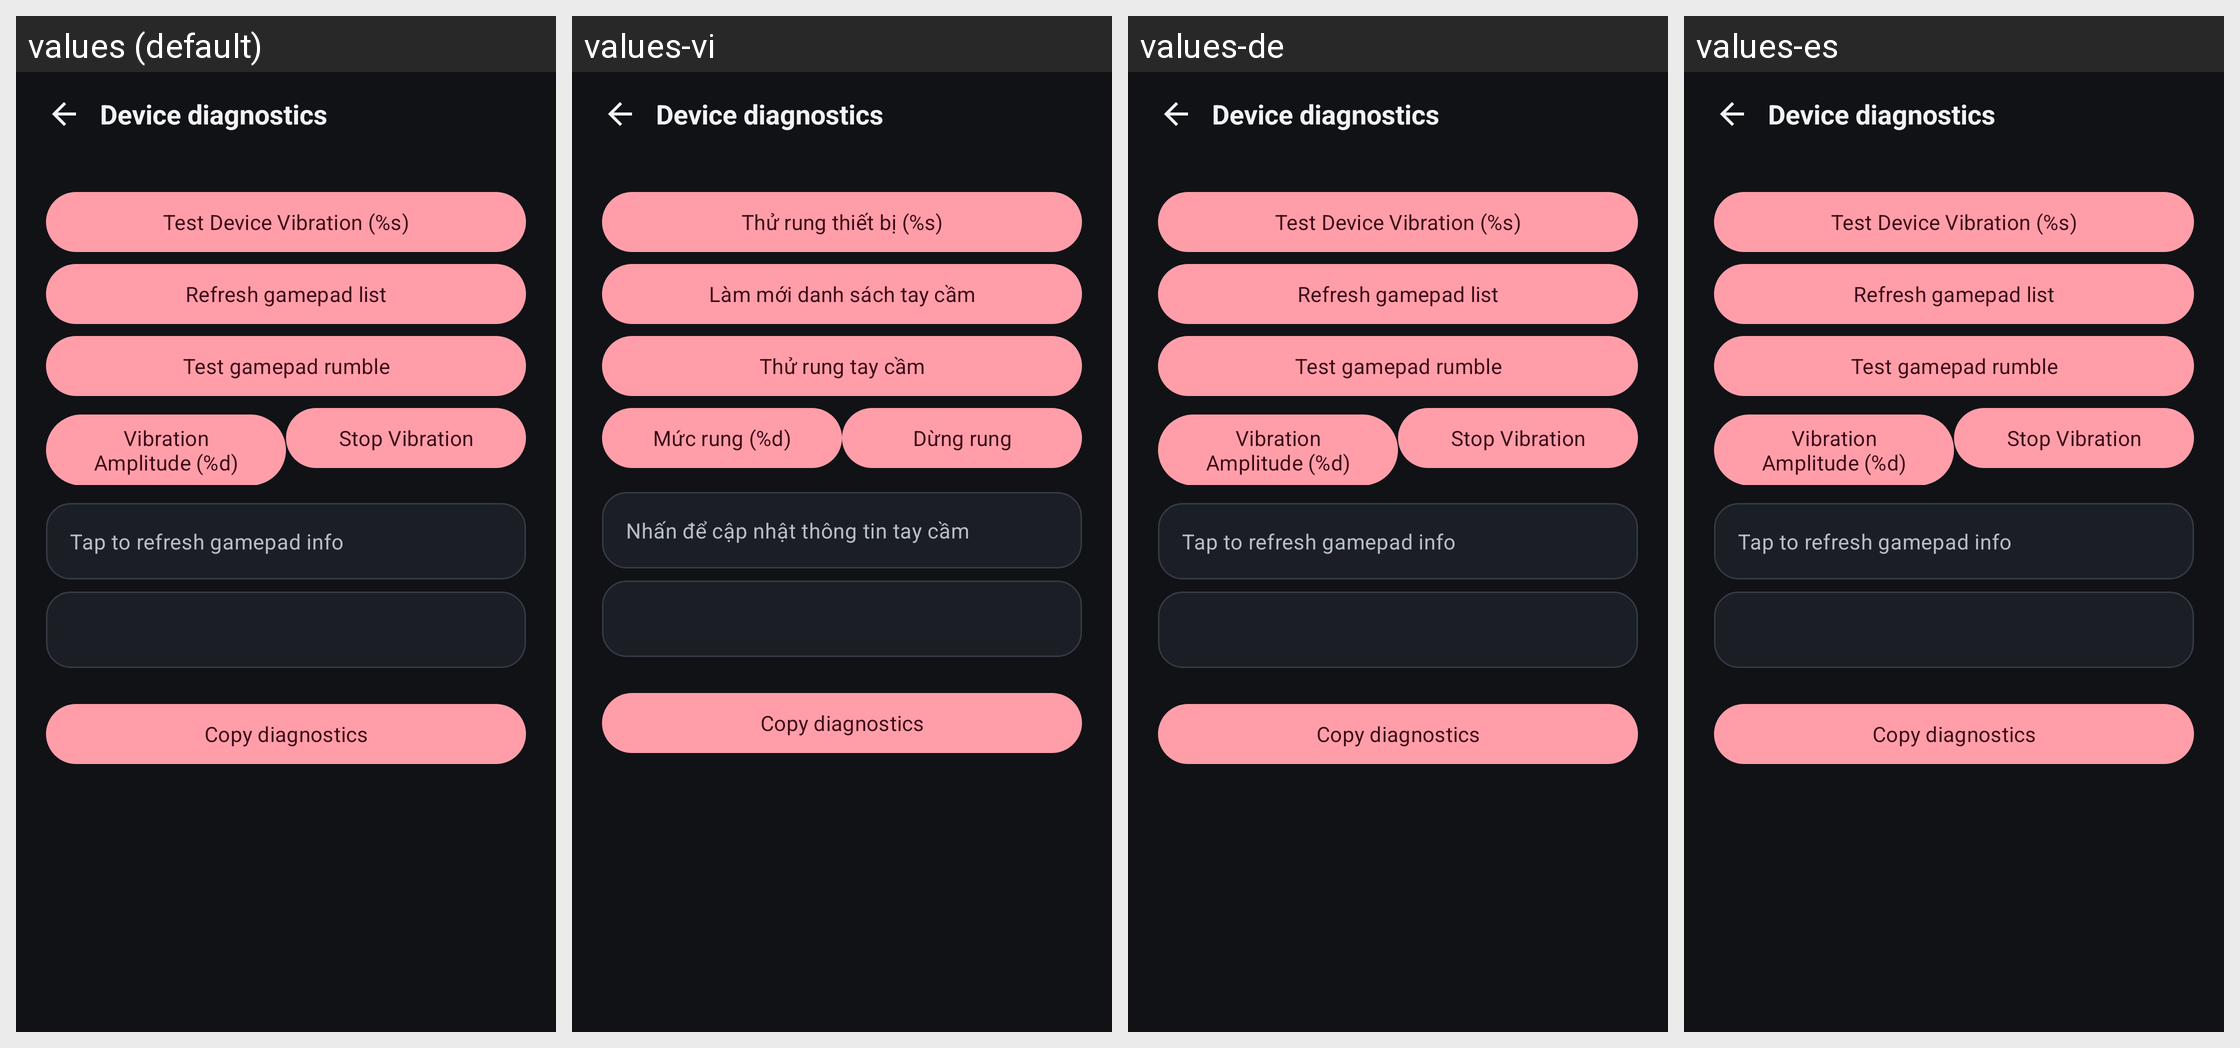

The Android screen above is rendered under several locales of the same app. Produce the string resources it draws, with the default and per-locale values.
Android screen res/layout/activity_axitest.xml rendered under 4 locales, left to right: values (default), values-vi, values-de, values-es. Device: Nexus 5 (rendered at 1080×1920; each locale shown at half size, 540×960, under a caption strip naming it); theme AppTheme.
Other locales in the repository, not shown: values-bg, values-cs, values-el, values-fr, values-hu, values-in, values-it, values-iw, values-ja, values-ko, values-nb-rNO, values-nl, values-pl, values-pt, values-pt-rBR, values-ro, values-ru, values-sv, values-tr, values-uk, values-zh-rCN, values-zh-rTW.
Strings drawn on this screen, with the default value and each locale's value (text and hints the layout hard-codes, and strings that could not be matched under every locale, appear in the picture but are not listed):

nous_diagnostics
  values: Device diagnostics
  values-vi: Device diagnostics  [not translated; the default value is used]
  values-de: Device diagnostics  [not translated; the default value is used]
  values-es: Device diagnostics  [not translated; the default value is used]

debug_info_test_device_vibration
  values: Test Device Vibration (%s)
  values-vi: Thử rung thiết bị (%s)
  values-de: Test Device Vibration (%s)  [not translated; the default value is used]
  values-es: Test Device Vibration (%s)  [not translated; the default value is used]

debug_info_refresh_gamepad_list
  values: Refresh gamepad list
  values-vi: Làm mới danh sách tay cầm
  values-de: Refresh gamepad list  [not translated; the default value is used]
  values-es: Refresh gamepad list  [not translated; the default value is used]

debug_info_test_gamepad_rumble
  values: Test gamepad rumble
  values-vi: Thử rung tay cầm
  values-de: Test gamepad rumble  [not translated; the default value is used]
  values-es: Test gamepad rumble  [not translated; the default value is used]

debug_info_vibration_amplitude
  values: Vibration Amplitude (%d)
  values-vi: Mức rung (%d)
  values-de: Vibration Amplitude (%d)  [not translated; the default value is used]
  values-es: Vibration Amplitude (%d)  [not translated; the default value is used]

debug_info_stop_vibration
  values: Stop Vibration
  values-vi: Dừng rung
  values-de: Stop Vibration  [not translated; the default value is used]
  values-es: Stop Vibration  [not translated; the default value is used]

debug_info_refresh_gamepad_info
  values: Tap to refresh gamepad info
  values-vi: Nhấn để cập nhật thông tin tay cầm
  values-de: Tap to refresh gamepad info  [not translated; the default value is used]
  values-es: Tap to refresh gamepad info  [not translated; the default value is used]

nous_copy_diagnostics
  values: Copy diagnostics
  values-vi: Copy diagnostics  [not translated; the default value is used]
  values-de: Copy diagnostics  [not translated; the default value is used]
  values-es: Copy diagnostics  [not translated; the default value is used]
